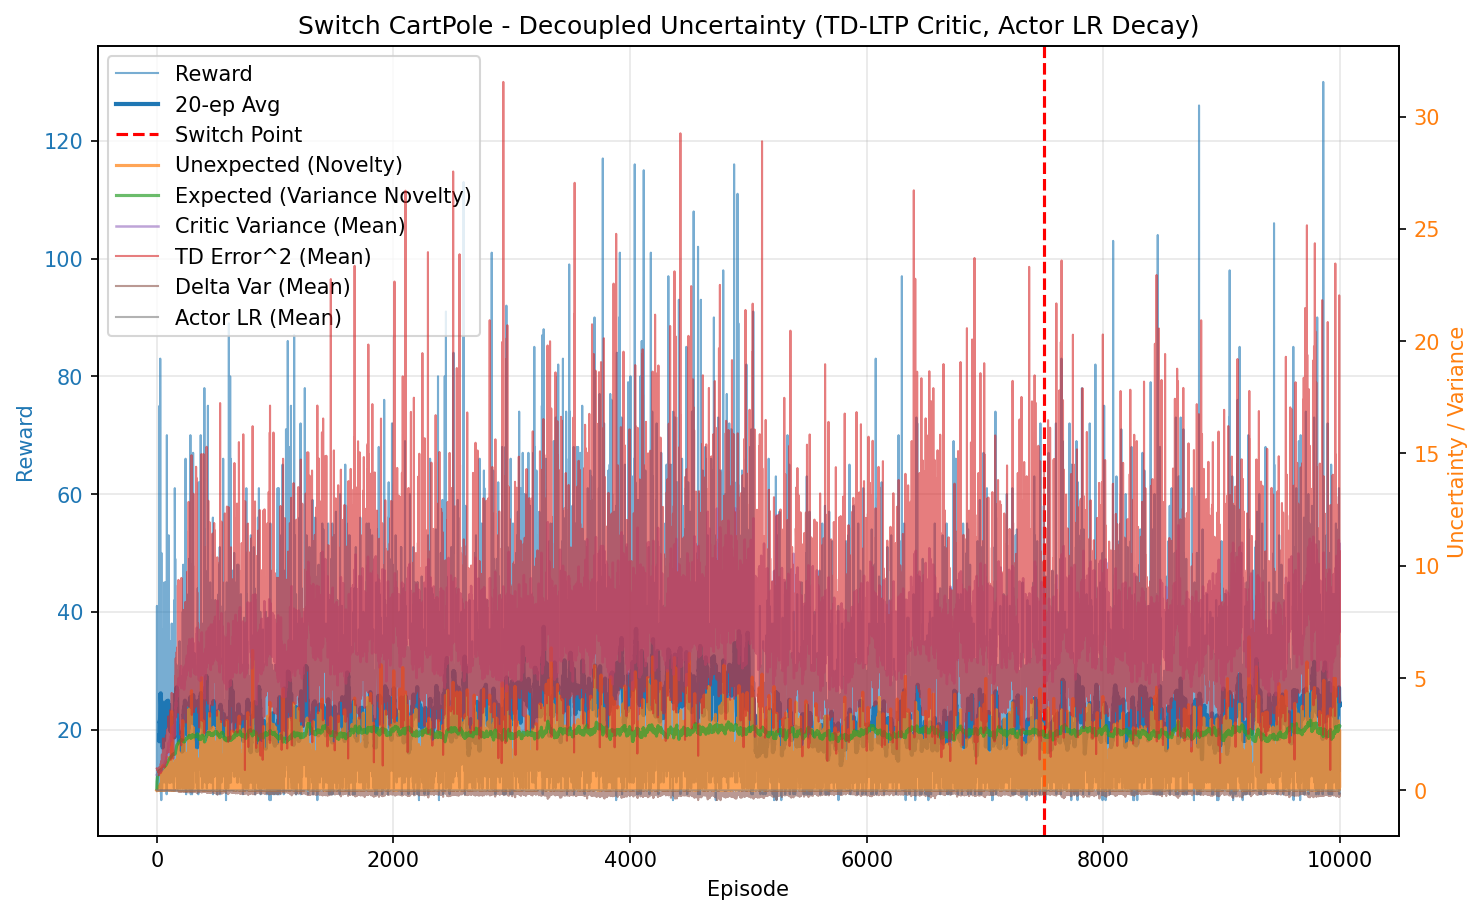

Source data for this figure (header and first rows):
episode, reward, unexpected_uncertainty, expected_uncertainty, mean_variance, mean_td_error_sq, mean_delta_var, mean_actor_lr, mean_abs_td
0, 10.0, 0.0001591, 0.0798, 0.6965, 0.9822, 0.0002607, 1.0000000002927353e-05, 0.991
1, 41.0, 0.005597, 0.3374, 0.7093, 0.9867, 0.0002446, 1.0000000012266447e-05, 0.9929
2, 11.0, 0.0004808, 0.391, 0.7217, 0.9415, 0.0001923, 1.0000000022730852e-05, 0.9687
3, 15.0, 1.691654000927404e-05, 0.4557, 0.7277, 0.9593, 0.0001969, 1.0000000029438738e-05, 0.9779
4, 21.0, 1.5602754208187344e-07, 0.5322, 0.7363, 0.9471, 0.0001837, 1.0000000040113059e-05, 0.9697
5, 19.0, 2.2485938572142735e-09, 0.5899, 0.7466, 0.9539, 0.0001863, 1.0000000053435532e-05, 0.9704
6, 12.0, 1.5452219325954885e-10, 0.6212, 0.7489, 0.9185, 0.0001534, 1.000000006456467e-05, 0.9518
7, 20.0, 1.7815195954794925e-12, 0.6665, 0.7567, 0.9154, 0.0001413, 1.000000007645405e-05, 0.9489
8, 13.0, 9.794007551702496e-14, 0.6917, 0.762, 0.8543, 0.0001059, 1.000000008883567e-05, 0.9135
9, 10.0, 1.0516235532834817e-14, 0.7089, 0.7592, 0.9154, 0.0001507, 1.0000000097394256e-05, 0.9419
10, 13.0, 5.781361624391515e-16, 0.7293, 0.7661, 0.8631, 9.082865350418846e-05, 1.0000000105745767e-05, 0.9154
11, 16.0, 1.6273086285814833e-17, 0.7509, 0.7661, 0.9567, 0.000147, 1.0000000115939677e-05, 0.9631
12, 12.0, 1.118277974440974e-18, 0.7654, 0.7723, 0.8178, 4.584006175392297e-05, 1.0000000125345432e-05, 0.8907
13, 16.0, 3.14767266811813e-20, 0.7829, 0.7797, 0.8996, 7.855263591291894e-05, 1.0000000134342103e-05, 0.9245
14, 25.0, 1.1891571125572758e-22, 0.8058, 0.7853, 0.8846, 8.405750885507018e-05, 1.0000000146765139e-05, 0.9197
15, 22.0, 8.774430767510203e-25, 0.8217, 0.7856, 0.8608, 4.781624137588365e-05, 1.0000000159667351e-05, 0.9028
16, 23.0, 5.179509720343802e-27, 0.8359, 0.7928, 0.883, 6.102196219650981e-05, 1.0000000170372882e-05, 0.9161
17, 24.0, 2.445954310104914e-29, 0.8482, 0.7985, 0.7836, 2.355728396432701e-05, 1.0000000180400371e-05, 0.8568
18, 32.0, 0.01152, 0.8603, 0.7962, 0.9075, 9.750937215447876e-05, 1.0000000190303157e-05, 0.9172
19, 12.0, 0.0007916, 0.8637, 0.7941, 0.6733, -0.0001252, 1.0000000196808641e-05, 0.7689
20, 25.0, 2.9904981476718332e-06, 0.8702, 0.7974, 0.8405, 8.699818248355716e-05, 1.000000020115639e-05, 0.8795
21, 19.0, 0.2037, 0.8738, 0.7934, 1.036, 0.0002018, 1.0000000205593522e-05, 0.9812
22, 18.0, 0.03604, 0.8778, 0.8068, 0.9558, 0.0001455, 1.000000020873452e-05, 0.9448
23, 75.0, 0.06903, 0.8905, 0.8132, 0.9783, 0.0001548, 1.0000000216778114e-05, 0.9689
24, 18.0, 0.03729, 0.8945, 0.8367, 0.9343, 0.0001378, 1.0000000223414058e-05, 0.9309
25, 20.0, 0.0004299, 0.8974, 0.8298, 0.844, 4.7213772664154335e-05, 1.0000000226715745e-05, 0.9073
26, 21.0, 3.964825320501887e-06, 0.9002, 0.832, 0.8048, 3.361268502334473e-05, 1.0000000229698145e-05, 0.8449
27, 21.0, 0.007949, 0.9022, 0.83, 0.9173, 9.959000884306338e-05, 1.000000023211974e-05, 0.9161
28, 19.0, 0.0001146, 0.9039, 0.8325, 0.7721, 6.126601555143073e-06, 1.0000000233951094e-05, 0.8404
29, 83.0, 0.1609, 0.9092, 0.8333, 0.9585, 0.0001185, 1.0000000237218413e-05, 0.952
30, 19.0, 0.03331, 0.9111, 0.8466, 0.9076, 0.0001094, 1.0000000240687338e-05, 0.9278
31, 12.0, 0.06797, 0.9117, 0.8405, 0.9151, 7.445768035219126e-05, 1.0000000241988513e-05, 0.947
32, 10.0, 0.009562, 0.9125, 0.8458, 0.7677, 5.0866355991818323e-05, 1.0000000242701688e-05, 0.825
33, 25.0, 0.3044, 0.915, 0.8535, 1.188, 0.0003362, 1.000000024398846e-05, 1.025
34, 14.0, 0.09407, 0.9174, 0.8703, 1.087, 0.0004933, 1.000000024601111e-05, 0.8916
35, 9.0, 0.01263, 0.9184, 0.8627, 0.8263, 2.4296981436861995e-06, 1.0000000247684468e-05, 0.8702
36, 16.0, 0.1656, 0.9205, 0.8698, 1.176, 0.000279, 1.0000000249272097e-05, 0.9693
37, 14.0, 0.01758, 0.9222, 0.8717, 0.8568, -5.841051307820418e-06, 1.0000000251256643e-05, 0.8737
38, 8.0, 0.00295, 0.9231, 0.872, 0.8254, -1.7814562601453423e-05, 1.0000000252692489e-05, 0.8853
39, 50.0, 0.0867, 0.9284, 0.8773, 1.005, 0.0001768, 1.0000000256131898e-05, 0.9508
40, 15.0, 0.3143, 0.9302, 0.8865, 1.319, 0.0006054, 1.0000000259537491e-05, 1.06
41, 14.0, 0.1128, 0.9324, 0.897, 0.9711, 0.0001033, 1.0000000261356506e-05, 0.9443
42, 12.0, 0.1565, 0.9341, 0.8978, 1.092, 0.000172, 1.0000000263294627e-05, 0.9877
43, 19.0, 1.012, 0.9377, 0.9105, 1.599, 0.0005705, 1.000000026569132e-05, 1.198
44, 12.0, 0.4773, 0.9409, 0.9327, 1.146, 0.000226, 1.0000000268835617e-05, 0.9818
45, 10.0, 0.396, 0.9437, 0.9427, 1.288, 0.0003459, 1.0000000271821386e-05, 1.066
46, 17.0, 0.1532, 0.9479, 0.9419, 1.141, 0.0001875, 1.0000000275789148e-05, 0.9997
47, 14.0, 0.5523, 0.9509, 0.943, 1.491, 0.0004499, 1.0000000280082217e-05, 1.15
48, 12.0, 0.5312, 0.9546, 0.9661, 1.4, 0.0001801, 1.0000000283510648e-05, 1.057
49, 37.0, 0.08938, 0.9648, 0.975, 1.182, 0.0001093, 1.000000029121298e-05, 0.984
50, 21.0, 0.04126, 0.9703, 0.9871, 1.096, 3.4878976610934945e-05, 1.0000000300538256e-05, 0.9343
51, 24.0, 0.07723, 0.9748, 0.9831, 1.12, 7.95998618783198e-05, 1.000000030746776e-05, 0.9621
52, 27.0, 1.102, 0.9853, 1.037, 2.312, 0.001269, 1.0000000314857462e-05, 1.307
53, 17.0, 0.0769, 0.9933, 1.075, 1.128, -0.0001385, 1.0000000325863554e-05, 0.8705
54, 33.0, 0.01451, 1.004, 1.061, 1.059, -0.0001872, 1.0000000339505294e-05, 0.8897
55, 13.0, 0.0007976, 1.007, 1.065, 1.056, -0.0003332, 1.0000000349682154e-05, 0.8344
56, 18.0, 0.1079, 1.01, 1.054, 1.307, 5.45460151548955e-05, 1.0000000355093016e-05, 1.022
57, 20.0, 0.09703, 1.014, 1.057, 1.291, -8.205315873678104e-05, 1.0000000360245802e-05, 0.9579
58, 17.0, 0.0692, 1.018, 1.083, 1.207, -0.0001758, 1.0000000364908844e-05, 0.936
59, 15.0, 0.05706, 1.021, 1.083, 1.283, -0.0002192, 1.000000037015694e-05, 0.9199
... 9,940 more rows
